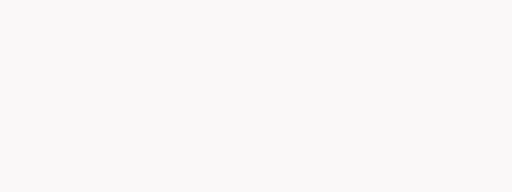
t = 0.00 s
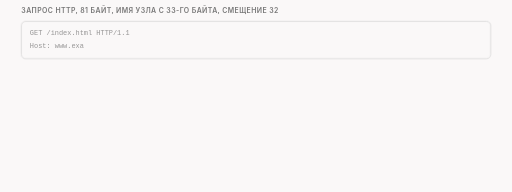
t = 1.63 s
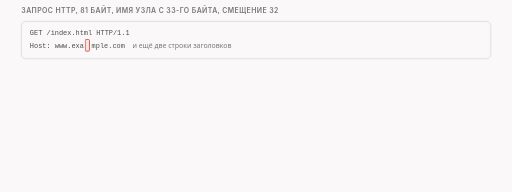
t = 3.38 s
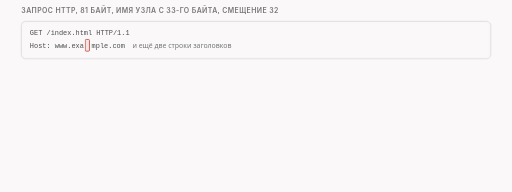
t = 5.00 s
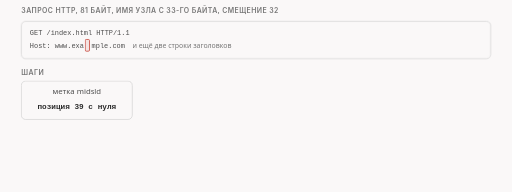
t = 6.50 s
t = 8.38 s: frame unchanged from t = 6.50 s, image omitted

The animated SVG that drew these frames (rendered in a browser with its animation timeline set to each time). Animation: 12 CSS @keyframes rules; frames cover the first 8.38 s, repeats indefinitely.

<svg xmlns="http://www.w3.org/2000/svg" class="video09-s12-http-check-answer" viewBox="0 0 960 360" width="960" height="360" role="img" aria-labelledby="video09-s12-http-check-answer-t video09-s12-http-check-answer-d">
<title id="video09-s12-http-check-answer-t">Срочный байт в запросе HTTP</title>
<desc id="video09-s12-http-check-answer-d">В запросе HTTP из 81 байта метка midsld даёт позицию 39, указатель срочности равен 40, пакет получается из 82 байт, а сервер читает 39 и 42 байта.</desc>
<style>
.video09-s12-http-check-answer {--fg:var(--dark,#2b2b2b);--fg2:var(--darkgray,#4e4e4e);--mute:var(--gray,#767676);--line:var(--lightgray,#d4d4d4);--acc:var(--secondary,#1f7fb5);--tint:var(--highlight,rgba(178,225,255,.28));--bg:var(--light,#faf8f8);--rej:#c4372b;--rejt:rgba(196,55,43,.10);--ok:#237a4b;--okt:rgba(35,122,75,.11);--amb:#a8610a;--ambt:rgba(168,97,10,.13)}
@media (prefers-color-scheme:dark){.video09-s12-http-check-answer {--fg:var(--dark,#ebebec);--fg2:var(--darkgray,#d4d4d4);--mute:var(--gray,#9a9a9a);--line:var(--lightgray,#4a474a);--acc:var(--secondary,#b2e1ff);--tint:var(--highlight,rgba(178,225,255,.14));--bg:var(--light,#161618);--rej:#ff8f80;--rejt:rgba(255,143,128,.14);--ok:#7fd9a1;--okt:rgba(127,217,161,.13);--amb:#f0b866;--ambt:rgba(240,184,102,.14)}}
.video09-s12-http-check-answer .bg{fill:var(--bg)}
.video09-s12-http-check-answer text{font-family:var(--bodyFont,'Source Sans 3'),system-ui,-apple-system,'Segoe UI',Roboto,sans-serif;font-size:16px;fill:var(--fg2);paint-order:stroke;stroke:var(--bg);stroke-width:4px;stroke-linejoin:round}
.video09-s12-http-check-answer .tk{font-weight:600;fill:var(--fg)}
.video09-s12-http-check-answer .sm{font-size:14.5px}
.video09-s12-http-check-answer .smk{font-size:14.5px;font-weight:600;fill:var(--fg)}
.video09-s12-http-check-answer .sm13{font-size:13px}
.video09-s12-http-check-answer .sm13k{font-size:13px;font-weight:600;fill:var(--fg)}
.video09-s12-http-check-answer .m{font-family:var(--codeFont,'JetBrains Mono'),ui-monospace,'Cascadia Code',Consolas,monospace;font-size:14.5px}
.video09-s12-http-check-answer .mk{font-family:var(--codeFont,'JetBrains Mono'),ui-monospace,'Cascadia Code',Consolas,monospace;font-size:14.5px;font-weight:600;fill:var(--fg)}
.video09-s12-http-check-answer .hx{font-family:var(--codeFont,'JetBrains Mono'),ui-monospace,'Cascadia Code',Consolas,monospace;font-size:14px;font-weight:600;fill:var(--fg);stroke:none}
.video09-s12-http-check-answer .ix{font-family:var(--codeFont,'JetBrains Mono'),ui-monospace,'Cascadia Code',Consolas,monospace;font-size:13px;fill:var(--mute);stroke:none}
.video09-s12-http-check-answer .cd{white-space:pre;font-family:var(--codeFont,'JetBrains Mono'),ui-monospace,'Cascadia Code',Consolas,monospace;font-size:13px;fill:var(--fg2);stroke:none}
.video09-s12-http-check-answer .cdh{white-space:pre;font-family:var(--codeFont,'JetBrains Mono'),ui-monospace,'Cascadia Code',Consolas,monospace;font-size:13px;font-weight:600;fill:var(--fg);stroke:none}
.video09-s12-http-check-answer .ml{font-family:var(--codeFont,'JetBrains Mono'),ui-monospace,'Cascadia Code',Consolas,monospace;font-size:17px;font-weight:600;fill:var(--fg)}
.video09-s12-http-check-answer .mt{font-family:var(--codeFont,'JetBrains Mono'),ui-monospace,'Cascadia Code',Consolas,monospace;font-size:13px}
.video09-s12-http-check-answer .big{font-size:26px;font-weight:700;fill:var(--fg)}
.video09-s12-http-check-answer .cap{font-family:var(--headerFont,Inter),system-ui,-apple-system,'Segoe UI',Roboto,sans-serif;font-size:13px;font-weight:600;letter-spacing:.06em;text-transform:uppercase;fill:var(--mute)}
.video09-s12-http-check-answer .mu{fill:var(--mute)}.video09-s12-http-check-answer .fg{fill:var(--fg)}.video09-s12-http-check-answer .acc{fill:var(--acc)}.video09-s12-http-check-answer .rej{fill:var(--rej)}.video09-s12-http-check-answer .ok{fill:var(--ok)}.video09-s12-http-check-answer .amb{fill:var(--amb)}
.video09-s12-http-check-answer .c{text-anchor:middle}.video09-s12-http-check-answer .r{text-anchor:end}.video09-s12-http-check-answer .ns{stroke:none}
.video09-s12-http-check-answer .bx{fill:var(--bg);stroke:var(--line);stroke-width:1.4}
.video09-s12-http-check-answer .bxs{fill:var(--bg);stroke:var(--mute);stroke-width:1.4}
.video09-s12-http-check-answer .bxa{fill:var(--tint);stroke:var(--acc);stroke-width:1.4}
.video09-s12-http-check-answer .bxr{fill:var(--rejt);stroke:var(--rej);stroke-width:1.4}
.video09-s12-http-check-answer .bxo{fill:var(--okt);stroke:var(--ok);stroke-width:1.4}
.video09-s12-http-check-answer .bxb{fill:var(--ambt);stroke:var(--amb);stroke-width:1.4}
.video09-s12-http-check-answer .bxd{fill:none;stroke:var(--mute);stroke-width:1.3;stroke-dasharray:5 4}
.video09-s12-http-check-answer .bxbd{fill:var(--ambt);stroke:var(--amb);stroke-width:1.4;stroke-dasharray:4 3}
.video09-s12-http-check-answer .fa{fill:var(--tint);stroke:none}.video09-s12-http-check-answer .fr{fill:var(--rejt);stroke:none}.video09-s12-http-check-answer .fb{fill:var(--ambt);stroke:none}.video09-s12-http-check-answer .fo{fill:var(--okt);stroke:none}
.video09-s12-http-check-answer .fs{fill:var(--mute);fill-opacity:.22;stroke:none}
.video09-s12-http-check-answer .lm{fill:none;stroke:var(--mute);stroke-width:1.4}
.video09-s12-http-check-answer .lmd{fill:none;stroke:var(--mute);stroke-width:1.4;stroke-dasharray:5 4}
.video09-s12-http-check-answer .la{fill:none;stroke:var(--acc);stroke-width:2}
.video09-s12-http-check-answer .lf{fill:none;stroke:var(--fg2);stroke-width:2}
.video09-s12-http-check-answer .lr{fill:none;stroke:var(--rej);stroke-width:2.4}
.video09-s12-http-check-answer .lrd{fill:none;stroke:var(--rej);stroke-width:2;stroke-dasharray:5 4}
.video09-s12-http-check-answer .lb{fill:none;stroke:var(--amb);stroke-width:2}
.video09-s12-http-check-answer .lbd{fill:none;stroke:var(--amb);stroke-width:2;stroke-dasharray:6 4}
.video09-s12-http-check-answer .lo{fill:none;stroke:var(--ok);stroke-width:2.4}
.video09-s12-http-check-answer .hf{fill:var(--fg2)}.video09-s12-http-check-answer .ha{fill:var(--acc)}.video09-s12-http-check-answer .hr{fill:var(--rej)}.video09-s12-http-check-answer .hm{fill:var(--mute)}.video09-s12-http-check-answer .hb{fill:var(--amb)}.video09-s12-http-check-answer .ho{fill:var(--ok)}
.video09-s12-http-check-answer .dot{fill:var(--acc);stroke:var(--bg);stroke-width:2}
.video09-s12-http-check-answer .dotr{fill:var(--rej);stroke:var(--bg);stroke-width:2}
.video09-s12-http-check-answer .doto{fill:var(--ok);stroke:var(--bg);stroke-width:2}
.video09-s12-http-check-answer .dotb{fill:var(--amb);stroke:var(--bg);stroke-width:2}
.video09-s12-http-check-answer .hatch{fill:var(--amb);fill-opacity:.28;stroke:none}
.video09-s12-http-check-answer .nb{fill:var(--bg);stroke:none}
.video09-s12-http-check-answer .a{animation-duration:36s;animation-timing-function:cubic-bezier(.3,.6,.25,1);animation-iteration-count:infinite;animation-fill-mode:both}@keyframes video09-s12-http-check-answer-k1{0%{opacity:0}0.833%{opacity:0}2.222%{opacity:1}95.556%{opacity:1}98.889%{opacity:0}100%{opacity:0}}@keyframes video09-s12-http-check-answer-k2{0%{opacity:0}2.222%{opacity:0}3.611%{opacity:1}95.556%{opacity:1}98.889%{opacity:0}100%{opacity:0}}@keyframes video09-s12-http-check-answer-k3{0%{opacity:0}4.167%{opacity:0}5.556%{opacity:1}95.556%{opacity:1}98.889%{opacity:0}100%{opacity:0}}@keyframes video09-s12-http-check-answer-k4{0%{opacity:0}8.333%{opacity:0}9.722%{opacity:1}95.556%{opacity:1}98.889%{opacity:0}100%{opacity:0}}@keyframes video09-s12-http-check-answer-k5{0%{opacity:0}13.889%{opacity:0}15.278%{opacity:1}95.556%{opacity:1}98.889%{opacity:0}100%{opacity:0}}@keyframes video09-s12-http-check-answer-k6{0%{opacity:0;transform:translate(0px,8px)}16.667%{opacity:0;transform:translate(0px,8px)}18.056%{opacity:1;transform:translate(0px,0px)}95.556%{opacity:1;transform:translate(0px,0px)}98.889%{opacity:0;transform:translate(0px,0px)}100%{opacity:0;transform:translate(0px,0px)}}@keyframes video09-s12-http-check-answer-k7{0%{opacity:0;transform:translate(0px,8px)}25%{opacity:0;transform:translate(0px,8px)}26.389%{opacity:1;transform:translate(0px,0px)}95.556%{opacity:1;transform:translate(0px,0px)}98.889%{opacity:0;transform:translate(0px,0px)}100%{opacity:0;transform:translate(0px,0px)}}@keyframes video09-s12-http-check-answer-k8{0%{opacity:0;transform:translate(0px,8px)}33.333%{opacity:0;transform:translate(0px,8px)}34.722%{opacity:1;transform:translate(0px,0px)}95.556%{opacity:1;transform:translate(0px,0px)}98.889%{opacity:0;transform:translate(0px,0px)}100%{opacity:0;transform:translate(0px,0px)}}@keyframes video09-s12-http-check-answer-k9{0%{opacity:0;transform:translate(0px,8px)}41.667%{opacity:0;transform:translate(0px,8px)}43.056%{opacity:1;transform:translate(0px,0px)}95.556%{opacity:1;transform:translate(0px,0px)}98.889%{opacity:0;transform:translate(0px,0px)}100%{opacity:0;transform:translate(0px,0px)}}@keyframes video09-s12-http-check-answer-k10{0%{opacity:0}52.778%{opacity:0}54.167%{opacity:1}95.556%{opacity:1}98.889%{opacity:0}100%{opacity:0}}@keyframes video09-s12-http-check-answer-k11{0%{opacity:0}58.333%{opacity:0}59.722%{opacity:1}95.556%{opacity:1}98.889%{opacity:0}100%{opacity:0}}@keyframes video09-s12-http-check-answer-k12{0%{opacity:0}63.889%{opacity:0}65.278%{opacity:1}95.556%{opacity:1}98.889%{opacity:0}100%{opacity:0}}.video09-s12-http-check-answer .video09-s12-http-check-answer-k1{animation-name:video09-s12-http-check-answer-k1}.video09-s12-http-check-answer .video09-s12-http-check-answer-k2{animation-name:video09-s12-http-check-answer-k2}.video09-s12-http-check-answer .video09-s12-http-check-answer-k3{animation-name:video09-s12-http-check-answer-k3}.video09-s12-http-check-answer .video09-s12-http-check-answer-k4{animation-name:video09-s12-http-check-answer-k4}.video09-s12-http-check-answer .video09-s12-http-check-answer-k5{animation-name:video09-s12-http-check-answer-k5}.video09-s12-http-check-answer .video09-s12-http-check-answer-k6{animation-name:video09-s12-http-check-answer-k6}.video09-s12-http-check-answer .video09-s12-http-check-answer-k7{animation-name:video09-s12-http-check-answer-k7}.video09-s12-http-check-answer .video09-s12-http-check-answer-k8{animation-name:video09-s12-http-check-answer-k8}.video09-s12-http-check-answer .video09-s12-http-check-answer-k9{animation-name:video09-s12-http-check-answer-k9}.video09-s12-http-check-answer .video09-s12-http-check-answer-k10{animation-name:video09-s12-http-check-answer-k10}.video09-s12-http-check-answer .video09-s12-http-check-answer-k11{animation-name:video09-s12-http-check-answer-k11}.video09-s12-http-check-answer .video09-s12-http-check-answer-k12{animation-name:video09-s12-http-check-answer-k12}@media (prefers-reduced-motion:reduce){.video09-s12-http-check-answer .a{animation:none}.video09-s12-http-check-answer .tr{display:none}}</style>
<rect class="bg" x="0" y="0" width="960" height="360"/>
<g class="a video09-s12-http-check-answer-k1"><text class="cap" x="40" y="24">запрос HTTP, 81 байт, имя узла с 33-го байта, смещение 32</text></g>
<g class="a video09-s12-http-check-answer-k2"><rect class="bx" x="40" y="40" width="880" height="70" rx="8"/></g>
<g class="a video09-s12-http-check-answer-k3"><text class="cd" x="56" y="66">GET /index.html HTTP/1.1</text><text class="cd" x="56" y="90">Host: www.exa</text><text class="cd" x="157.79" y="90"></text></g>
<g class="a video09-s12-http-check-answer-k4"><rect class="bxr" x="159.79" y="74" width="8" height="22" rx="2"/><text class="cd" x="171.79" y="90">mple.com</text><text class="sm13 mu" x="248.26" y="90">и ещё две строки заголовков</text></g>
<g class="a video09-s12-http-check-answer-k5"><text class="cap" x="40" y="140">шаги</text></g>
<g class="a video09-s12-http-check-answer-k6"><rect class="bx" x="40" y="152" width="208" height="72" rx="8"/><text class="sm c" x="144" y="176">метка midsld</text><text class="mk c" x="144" y="204">позиция 39 с нуля</text></g>
<g class="a video09-s12-http-check-answer-k7"><rect class="bxa" x="264" y="152" width="208" height="72" rx="8"/><text class="sm c" x="368" y="176">указатель срочности</text><text class="mk c" x="368" y="204">39 + 1 = 40</text></g>
<g class="a video09-s12-http-check-answer-k8"><rect class="bx" x="488" y="152" width="208" height="72" rx="8"/><text class="sm c" x="592" y="176">пакет</text><text class="mk c" x="592" y="204">81 + 1 = 82 байта</text></g>
<g class="a video09-s12-http-check-answer-k9"><rect class="bx" x="712" y="152" width="208" height="72" rx="8"/><text class="sm c" x="816" y="176">сервер читает</text><text class="mk c" x="816" y="204">39 и 42 байта</text></g>
<g class="a video09-s12-http-check-answer-k10"><rect class="bxo" x="40" y="244" width="140.4" height="28" rx="4"/><text class="mk c" x="110.2" y="263">39</text><rect class="bxo" x="182.4" y="244" width="151.2" height="28" rx="4"/><text class="mk c" x="258" y="263">42</text></g>
<g class="a video09-s12-http-check-answer-k11"><text class="sm" x="40" y="292">сервер: подтверждение 83, чтения по 39 и 42 байта, всего 81</text></g>
<g class="a video09-s12-http-check-answer-k12"><text class="smk" x="40" y="318">то же устройство, что с приветствием: указатель на единицу больше позиции метки</text></g>
</svg>
